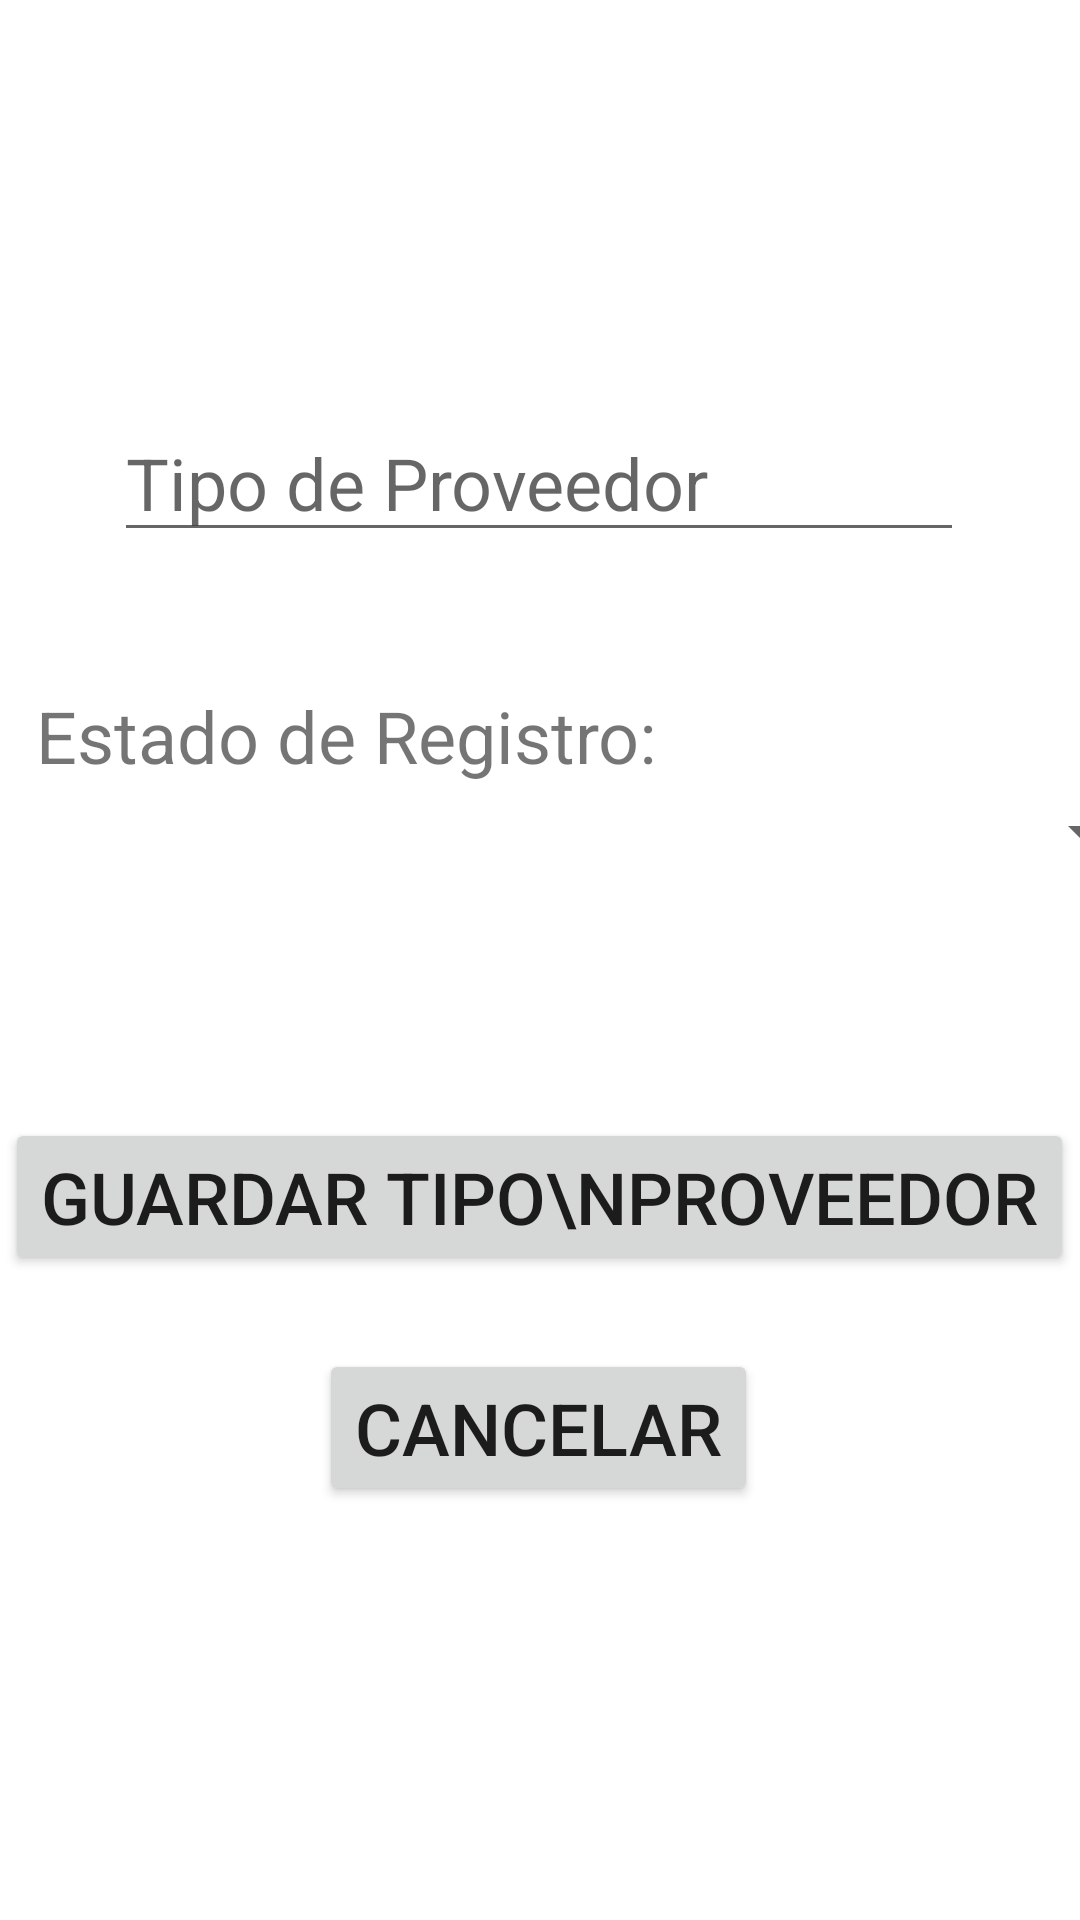

Here is an Android app screen rendered from its layout file. Give the layout XML and the strings, colors and styles it references.
<!-- AndroidManifest.xml: application theme Theme.NE_Aplicacion_Movil -->
<!-- res/layout/activity_anadir_tipo_proveedor.xml -->
<?xml version="1.0" encoding="utf-8"?>
<androidx.constraintlayout.widget.ConstraintLayout xmlns:android="http://schemas.android.com/apk/res/android"
    xmlns:app="http://schemas.android.com/apk/res-auto"
    xmlns:tools="http://schemas.android.com/tools"
    android:layout_width="match_parent"
    android:layout_height="match_parent"
    tools:context=".AnadirTipoProveedor">

    <EditText
        android:id="@+id/textNombreTipoProveedor"
        android:layout_width="wrap_content"
        android:layout_height="wrap_content"
        android:ems="10"
        android:hint="Tipo de Proveedor"
        android:inputType="textPersonName"
        android:textSize="24sp"
        app:layout_constraintBottom_toBottomOf="parent"
        app:layout_constraintEnd_toEndOf="parent"
        app:layout_constraintHorizontal_bias="0.496"
        app:layout_constraintStart_toStartOf="parent"
        app:layout_constraintTop_toTopOf="parent"
        app:layout_constraintVertical_bias="0.228" />

    <Button
        android:id="@+id/botonInsertarTipoProveedor"
        android:layout_width="wrap_content"
        android:layout_height="wrap_content"
        android:text="Guardar Tipo\nProveedor"
        android:textSize="24sp"
        app:layout_constraintBottom_toBottomOf="parent"
        app:layout_constraintEnd_toEndOf="parent"
        app:layout_constraintHorizontal_bias="0.497"
        app:layout_constraintStart_toStartOf="parent"
        app:layout_constraintTop_toTopOf="parent"
        app:layout_constraintVertical_bias="0.634" />

    <TextView
        android:id="@+id/textView2"
        android:layout_width="wrap_content"
        android:layout_height="wrap_content"
        android:text="Estado de Registro:"
        android:textSize="24sp"
        app:layout_constraintBottom_toBottomOf="parent"
        app:layout_constraintEnd_toEndOf="parent"
        app:layout_constraintHorizontal_bias="0.078"
        app:layout_constraintStart_toStartOf="parent"
        app:layout_constraintTop_toTopOf="parent"
        app:layout_constraintVertical_bias="0.377" />

    <Spinner
        android:id="@+id/spinnerAnadirTipoProveedorER"
        android:layout_width="409dp"
        android:layout_height="wrap_content"
        app:layout_constraintBottom_toBottomOf="parent"
        app:layout_constraintEnd_toEndOf="parent"
        app:layout_constraintStart_toStartOf="parent"
        app:layout_constraintTop_toTopOf="parent"
        app:layout_constraintVertical_bias="0.431" />

    <Button
        android:id="@+id/botonCancelarAnadirTipoProveedor"
        android:layout_width="wrap_content"
        android:layout_height="wrap_content"
        android:text="Cancelar"
        android:textSize="24sp"
        app:layout_constraintBottom_toBottomOf="parent"
        app:layout_constraintEnd_toEndOf="parent"
        app:layout_constraintHorizontal_bias="0.497"
        app:layout_constraintStart_toStartOf="parent"
        app:layout_constraintTop_toTopOf="parent"
        app:layout_constraintVertical_bias="0.765" />
</androidx.constraintlayout.widget.ConstraintLayout>
<!-- resources referenced by this layout -->
<resources>
  <style name="Theme.NE_Aplicacion_Movil" parent="Theme.MaterialComponents.DayNight.DarkActionBar">
          
          <item name="colorPrimary">@color/purple_500</item>
          <item name="colorPrimaryVariant">@color/purple_700</item>
          <item name="colorOnPrimary">@color/white</item>
          
          <item name="colorSecondary">@color/teal_200</item>
          <item name="colorSecondaryVariant">@color/teal_700</item>
          <item name="colorOnSecondary">@color/black</item>
          
          <item name="android:statusBarColor">?attr/colorPrimaryVariant</item>
          
      </style>
  <!-- not gathered from this repository: default colours our renderer supplied (Android Studio template values) -->
  <color name="purple_500">#FF6200EE</color>
  <color name="purple_700">#FF3700B3</color>
  <color name="teal_200">#FF03DAC5</color>
  <color name="teal_700">#FF018786</color>
  <color name="black">#FF000000</color>
  <color name="white">#FFFFFFFF</color>
</resources>
